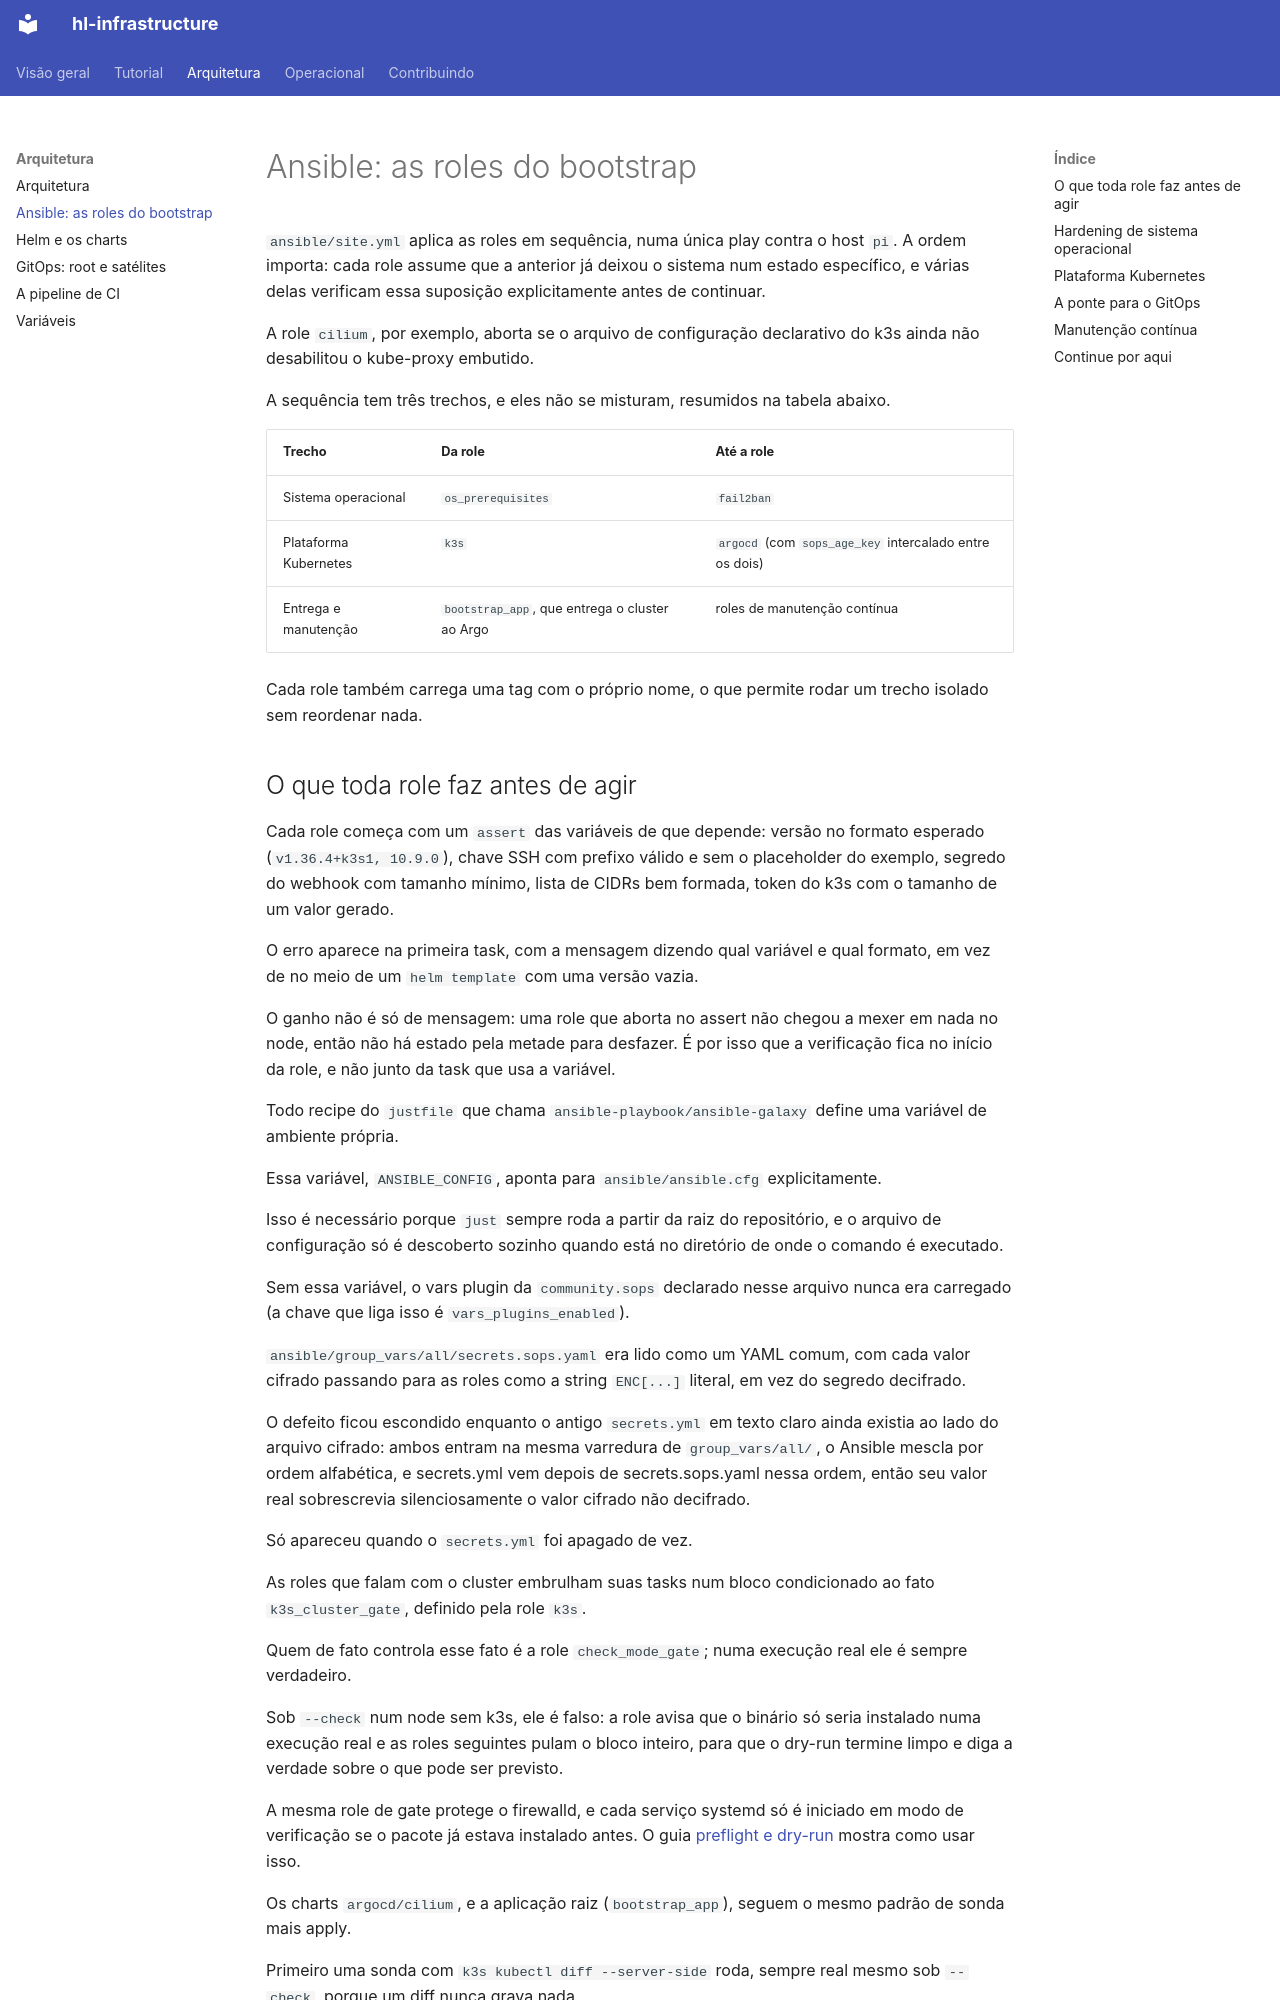

repository: guesant/hl-infrastructure · page: arquitetura/ansible/index.html · generator: mkdocs

# Ansible: as roles do bootstrap

<!-- source-of-trust paths="ansible/site.yml ansible/roles" -->

`ansible/site.yml` aplica as roles em sequência, numa única play contra o host `pi`. A ordem importa: cada role assume que a anterior já deixou o sistema num estado específico, e várias delas verificam essa suposição explicitamente antes de continuar.

A role `cilium`, por exemplo, aborta se o arquivo de configuração declarativo do k3s ainda não desabilitou o kube-proxy embutido.

A sequência tem três trechos, e eles não se misturam, resumidos na tabela abaixo.

| Trecho | Da role | Até a role |
| --- | --- | --- |
| Sistema operacional | `os_prerequisites` | `fail2ban` |
| Plataforma Kubernetes | `k3s` | `argocd` (com `sops_age_key` intercalado entre os dois) |
| Entrega e manutenção | `bootstrap_app`, que entrega o cluster ao Argo | roles de manutenção contínua |

Cada role também carrega uma tag com o próprio nome, o que permite rodar um trecho isolado sem reordenar nada.
